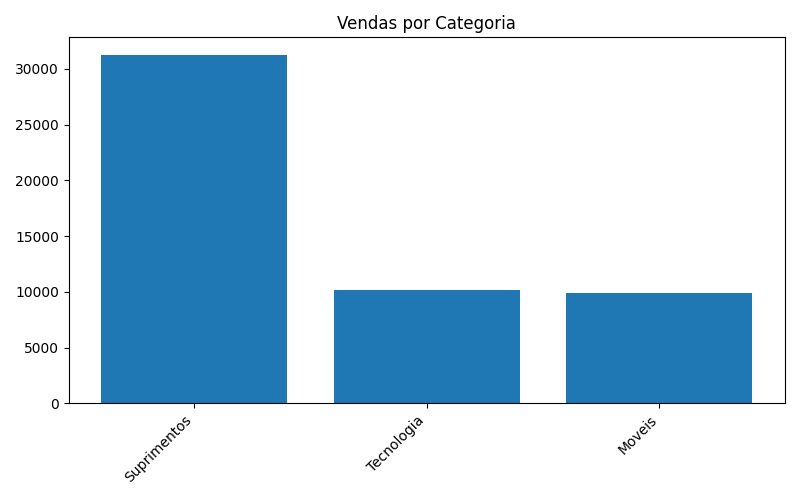

The data file committed next to this chart (first rows):
categoria, qtd_vendas, valor_vendas
Suprimentos, 31273, 3787070
Tecnologia, 10141, 4744557
Moveis, 9876, 4110874
